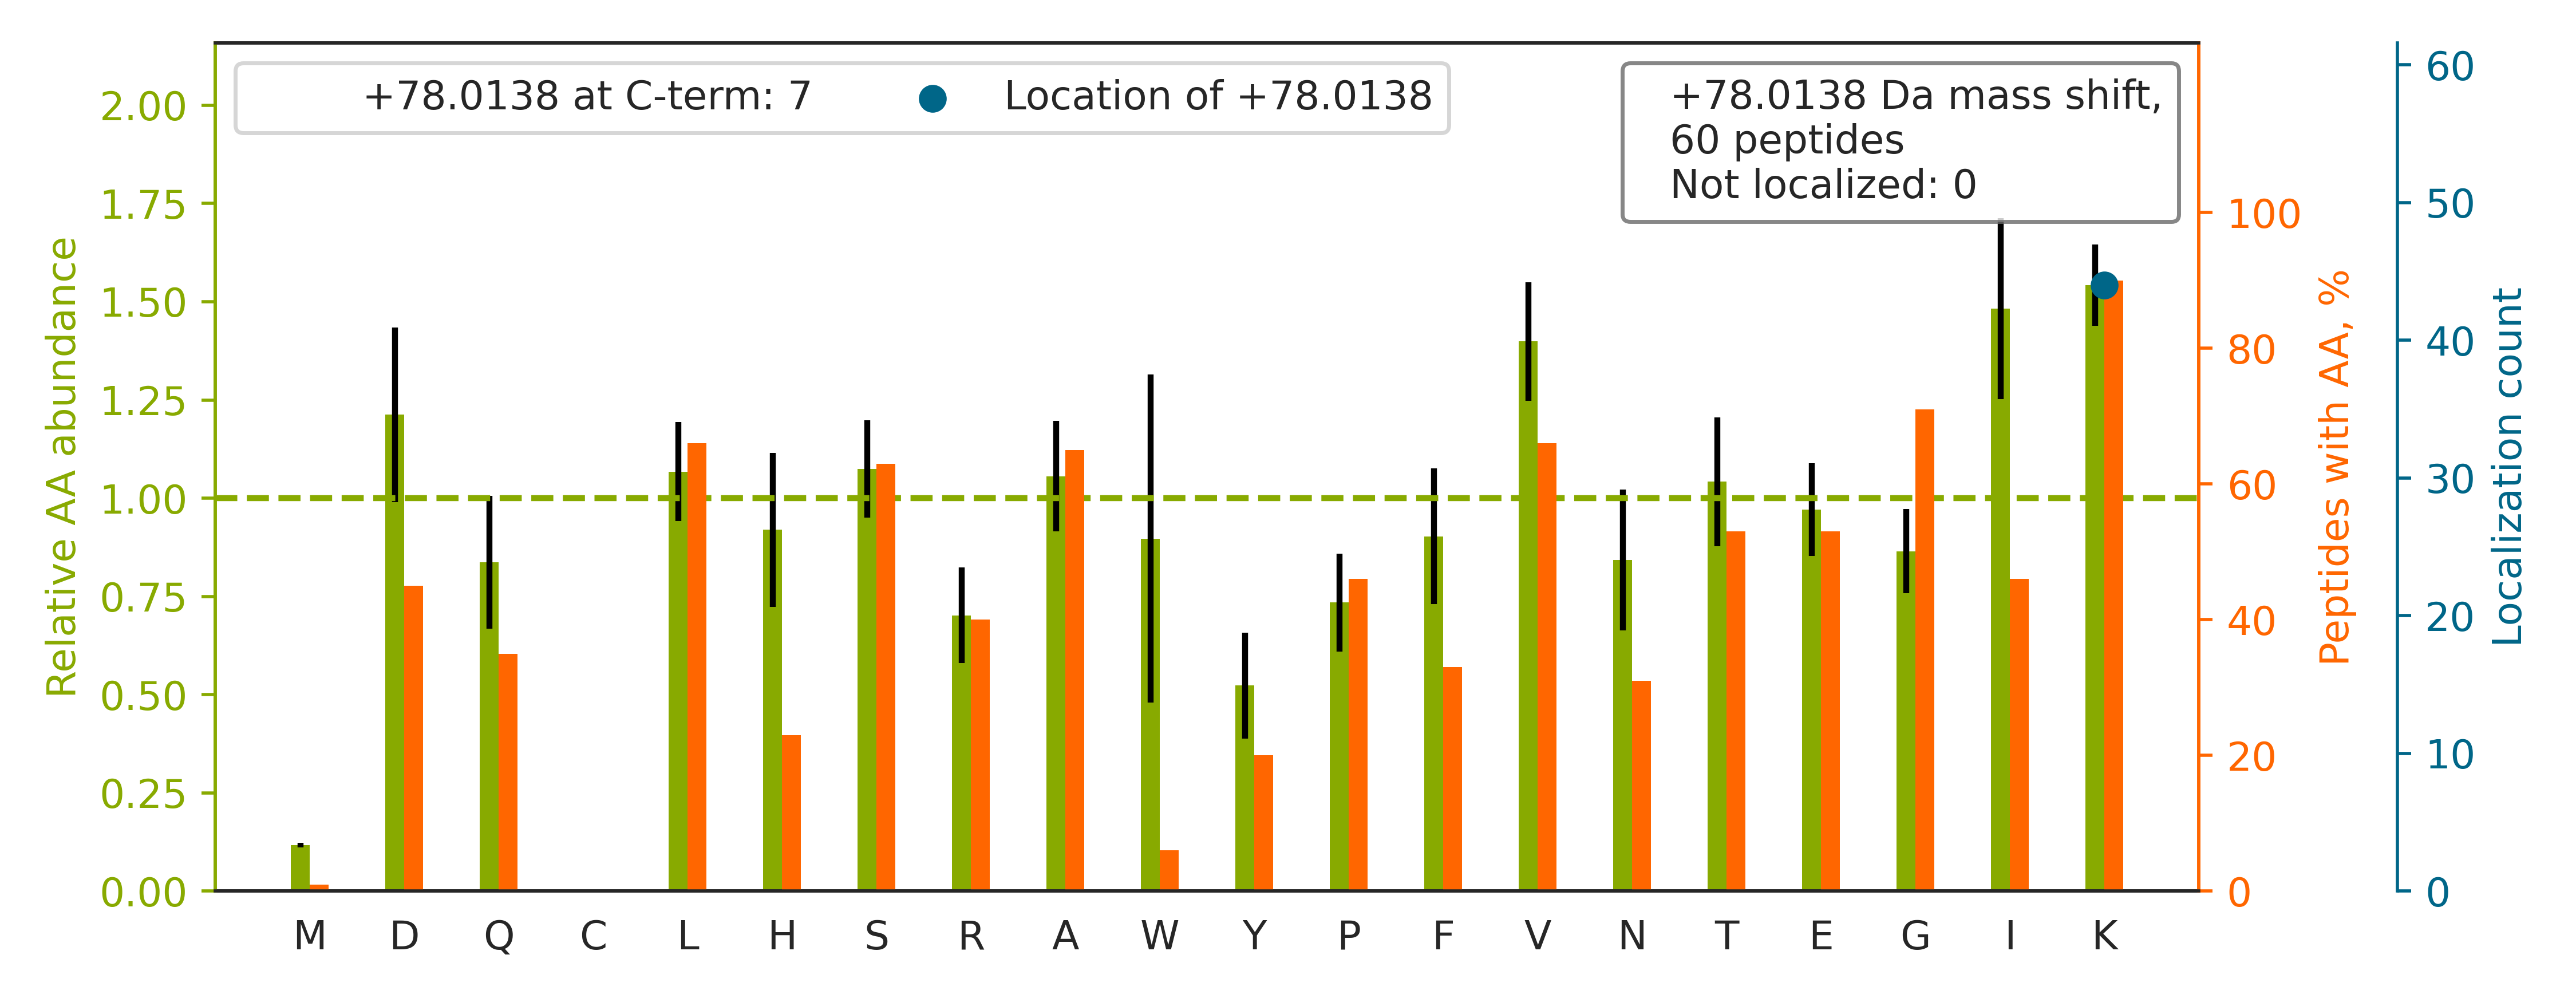

Values plotted in this chart, from the file beside it:
top isoform	localization score	spectrum
R.STGLELETPSLVPVK[+78]K.N	0.5418	02330a_GF1_3990_06_PTM_TrainKit_Kmod_Unm…
K.GEK[+78]GLPGLAGDHGEFGEK.G	1	02330a_GG3_3991_12_PTM_TrainKit_Pmod_Unm…
R.IVFSGNLFQHQEDSK[+78]K.W	1.0	02330a_GF1_3990_06_PTM_TrainKit_Kmod_Unm…
K.ASNAAVK[+78]LAESK.V	0.8048	02330a_GF1_3990_06_PTM_TrainKit_Kmod_Unm…
K.VGIDTPDIDIHGPEGK[+78]LK.G	0.5626	02330a_GF1_3990_06_PTM_TrainKit_Kmod_Unm…
R.IVEK[+78]YGYTHLSAGELLR.D	1.0	02330a_GF1_3990_06_PTM_TrainKit_Kmod_Unm…
R.TVSK[+78]VDDFLANEAK.G	0.9982	02330a_GF1_3990_06_PTM_TrainKit_Kmod_Unm…
K.SGK[+78]FTQQDIDEAK.L	0.9964	02330a_GF1_3990_06_PTM_TrainKit_Kmod_Unm…
K.GFALVGVGSEASSK[+78]K.L	0.5073	02330a_GF1_3990_06_PTM_TrainKit_Kmod_Unm…
R.ITLSK[+78]HQNVQLPR.E	1.0	02330a_GF1_3990_06_PTM_TrainKit_Kmod_Unm…
K.GEKGDPGLIGPK[+78].G	0.98	02330a_GG3_3991_12_PTM_TrainKit_Pmod_Unm…
K.ITESVAETAQTIKK.S		02330a_GF1_3990_06_PTM_TrainKit_Kmod_Unm…
R.VGTASVLQPVK[+78]K.R	0.1441	02330a_GF1_3990_06_PTM_TrainKit_Kmod_Unm…
K.IVSGK[+78]DYNVTANSK.L	1.0	02330a_GF1_3990_06_PTM_TrainKit_Kmod_Unm…
K.SDSGK[+78]PYYYNSQTK.E	1	02330a_GF1_3990_06_PTM_TrainKit_Kmod_Unm…
R.VTLEVGK[+78]VIQQGR.Q	1.0	02330a_GF1_3990_06_PTM_TrainKit_Kmod_Unm…
R.DYSAPVNFISAGLKK.G		02330a_GF1_3990_06_PTM_TrainKit_Kmod_Unm…
K.AGPNASIISLK[+78]SDK.K	1.0	02330a_GF1_3990_06_PTM_TrainKit_Kmod_Unm…
R.VYIASSSGSTAIKK.K		02330a_GF1_3990_06_PTM_TrainKit_Kmod_Unm…
K.VGDDIAK[+78]ATGDWK.G	1.0	02330a_GF1_3990_06_PTM_TrainKit_Kmod_Unm…
K.TEDEVLTSK[+78]GDAWAK.Y	1.0	02330a_GF1_3990_06_PTM_TrainKit_Kmod_Unm…
K.ASDTSSETVFGK[+78]R.G	1.0	02330a_GF1_3990_06_PTM_TrainKit_Kmod_Unm…
R.GGGDRGGFGPGK[+78].M	1.0	02330a_GA1_3990_01_PTM_TrainKit_Rmod_Unm…
K.VDVEVPDVSLEGPEGK[+78]LK.G	0.05246	02330a_GF1_3990_06_PTM_TrainKit_Kmod_Unm…
K.SLKLNTAEDAK[+78].D	0.6168	02330a_GF1_3990_06_PTM_TrainKit_Kmod_Unm…
R.AAYQAAIRGVGSAQSR.L		02330a_GA1_3990_01_PTM_TrainKit_Rmod_Unm…
-.PSK[+78]GPLQSVQVFGR.-	1.0	02330a_GF1_3990_06_PTM_TrainKit_Kmod_Unm…
K.GGPGSTLSFVGK[+78]R.R	1.0	02330a_GF1_3990_06_PTM_TrainKit_Kmod_Unm…
R.ALASIDSK[+78]LNQAK.G	1.0	02330a_GF1_3990_06_PTM_TrainKit_Kmod_Unm…
R.LPPGALAHRLPTTGYLVYR.R		02330a_GA1_3990_01_PTM_TrainKit_Rmod_Unm…
K.TEVLSPNSK[+78]VESK.C	0.9695	02330a_GF1_3990_06_PTM_TrainKit_Kmod_Unm…
K.ISSNFSSIIAEKLR.C		02330a_GF1_3990_06_PTM_TrainKit_Kmod_Unm…
R.VPGALAAAK[+78]AAK.Y	1.0	02330a_GG3_3991_12_PTM_TrainKit_Pmod_Unm…
K.GLPGLAGDHGEFGEK.G		02330a_GG3_3991_12_PTM_TrainKit_Pmod_Unm…
R.VTRYPILGIPQAHR.G		02330a_GA1_3990_01_PTM_TrainKit_Rmod_Unm…
K.INNFSADIK[+78]DSK.A	0.9878	02330a_GF1_3990_06_PTM_TrainKit_Kmod_Unm…
R.AQQHWGSGVGVK[+78]K.L	0.7835	02330a_GF1_3990_06_PTM_TrainKit_Kmod_Unm…
R.ASEALLKQLK[+78].Q	0.7224	02330a_GF1_3990_06_PTM_TrainKit_Kmod_Unm…
K.STNVTVAAARGIK[+78].R	1.0	02330a_GA1_3990_01_PTM_TrainKit_Rmod_Unm…
K.IEVIEIMTDRGSGK[+78].K	1.0	02330a_GA1_3990_01_PTM_TrainKit_Rmod_Unm…
K.GQK[+78]GEPGLPGHPGK.N	1	02330a_GG3_3991_12_PTM_TrainKit_Pmod_Unm…
R.SLFFGGK[+78]GAPLQR.G	1.0	02330a_GF1_3990_06_PTM_TrainKit_Kmod_Unm…
K.DYQPGITFIVVQKR.H		02330a_GG3_3991_12_PTM_TrainKit_Pmod_Unm…
K.GGNIGAK[+78]WTIDLK.S	1	02330a_GF1_3990_06_PTM_TrainKit_Kmod_Unm…
R.TPNLYIYSK[+78]K.S	0.09866	02330a_GF1_3990_06_PTM_TrainKit_Kmod_Unm…
K.GTVPDDAVEALADSLGKK.E		02330a_GF1_3990_06_PTM_TrainKit_Kmod_Unm…
K.DLSTVEALQNLK[+78]NLK.S	1.0	02330a_GF1_3990_06_PTM_TrainKit_Kmod_Unm…
K.LEQVEK[+78]ELLR.V	1.0	02330a_GF1_3990_06_PTM_TrainKit_Kmod_Unm…
K.VFSIISSEK[+78]ELK.N	0.9006	02330a_GF1_3990_06_PTM_TrainKit_Kmod_Unm…
R.GGSAGGRGFFR.G		02330a_GA1_3990_01_PTM_TrainKit_Rmod_Unm…
R.GAEK[+78]TEVAEPR.N	1.0	02330a_GF1_3990_06_PTM_TrainKit_Kmod_Unm…
K.LEK[+78]TIDDLEEK.L	0.7093	02330a_GF1_3990_06_PTM_TrainKit_Kmod_Unm…
-.PLPVALQTRLAK.-		02330a_GA1_3990_01_PTM_TrainKit_Rmod_Unm…
R.SFDEVEGVFGRGGGR.E		02330a_GA1_3990_01_PTM_TrainKit_Rmod_Unm…
R.VEPIHAVVLPRGK.S		02330a_GA1_3990_01_PTM_TrainKit_Rmod_Unm…
K.ITGK[+78]NQVTATK.A	1.0	02330a_GF1_3990_06_PTM_TrainKit_Kmod_Unm…
R.FSHSVQNSERGK.K		02330a_GA1_3990_01_PTM_TrainKit_Rmod_Unm…
K.DFDTALK[+78]HYDK.A	1.0	02330a_GF1_3990_06_PTM_TrainKit_Kmod_Unm…
R.VVPGYGHAVLR.K		02330a_GE3_3991_10_PTM_TrainKit_Ymod_Unm…
K.GEPGIPAIPGIRGPK[+78].G	1.0	02330a_GG3_3991_12_PTM_TrainKit_Pmod_Unm…
